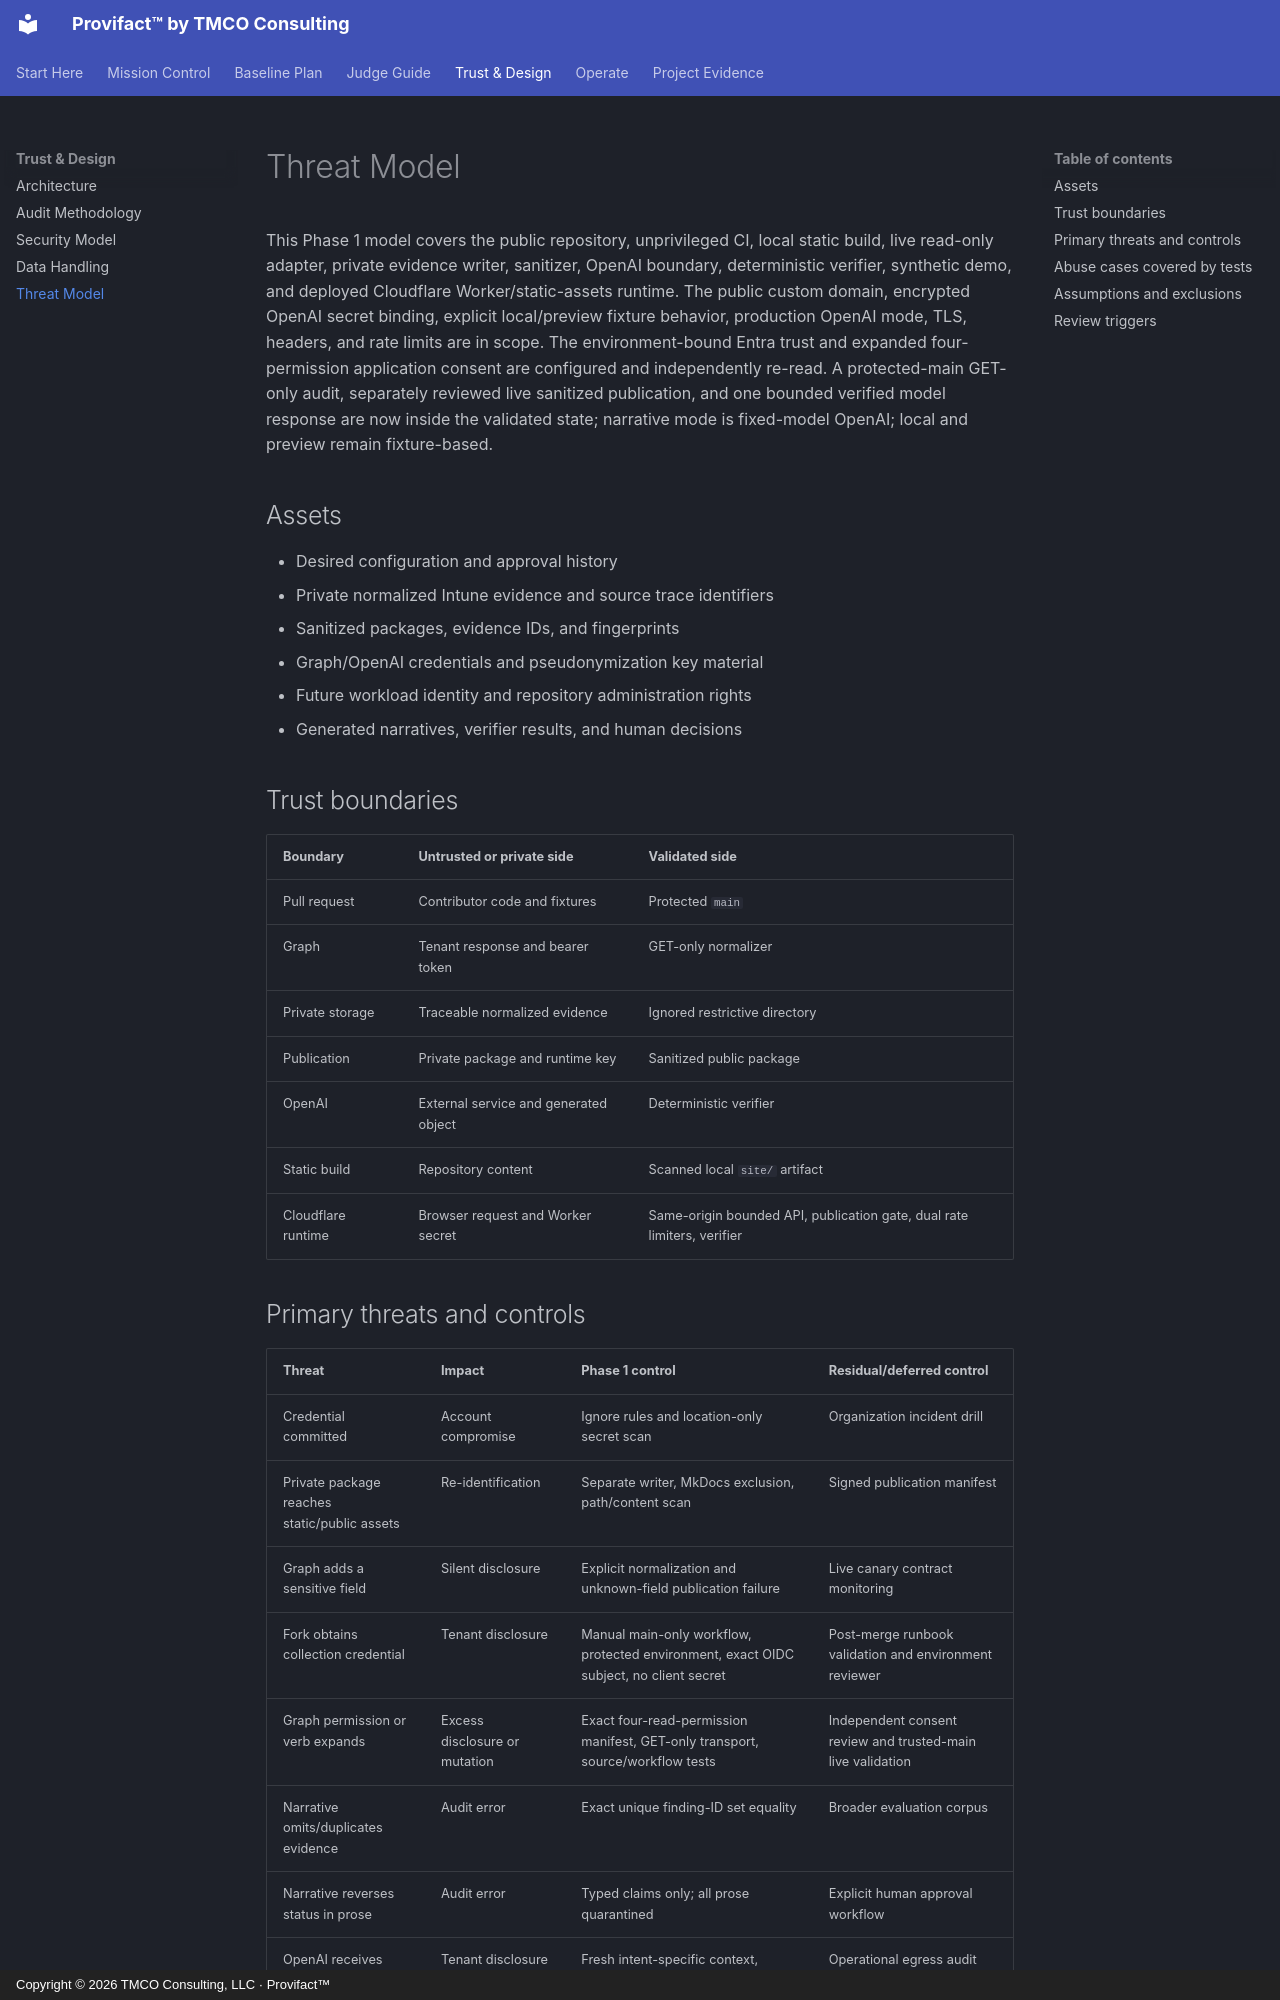

repository: tmcoconsulting/provifact · page: threat-model/index.html · generator: mkdocs · copyright: Copyright © 2026 TMCO Consulting, LLC · Provifact™

# Threat Model

This Phase 1 model covers the public repository, unprivileged CI, local static build, live read-only
adapter, private evidence writer, sanitizer, OpenAI boundary, deterministic verifier, synthetic
demo, and deployed Cloudflare Worker/static-assets runtime. The public custom domain,
encrypted OpenAI secret binding, explicit local/preview fixture behavior, production OpenAI mode,
TLS, headers, and rate limits are in scope.
The environment-bound Entra trust and expanded four-permission application consent are configured
and independently re-read. A protected-main GET-only audit, separately reviewed live sanitized
publication, and one bounded verified model response are now inside the validated state; narrative
mode is fixed-model OpenAI; local and preview remain fixture-based.

## Assets

- Desired configuration and approval history
- Private normalized Intune evidence and source trace identifiers
- Sanitized packages, evidence IDs, and fingerprints
- Graph/OpenAI credentials and pseudonymization key material
- Future workload identity and repository administration rights
- Generated narratives, verifier results, and human decisions

## Trust boundaries

| Boundary | Untrusted or private side | Validated side |
| --- | --- | --- |
| Pull request | Contributor code and fixtures | Protected `main` |
| Graph | Tenant response and bearer token | GET-only normalizer |
| Private storage | Traceable normalized evidence | Ignored restrictive directory |
| Publication | Private package and runtime key | Sanitized public package |
| OpenAI | External service and generated object | Deterministic verifier |
| Static build | Repository content | Scanned local `site/` artifact |
| Cloudflare runtime | Browser request and Worker secret | Same-origin bounded API, publication gate, dual rate limiters, verifier |
